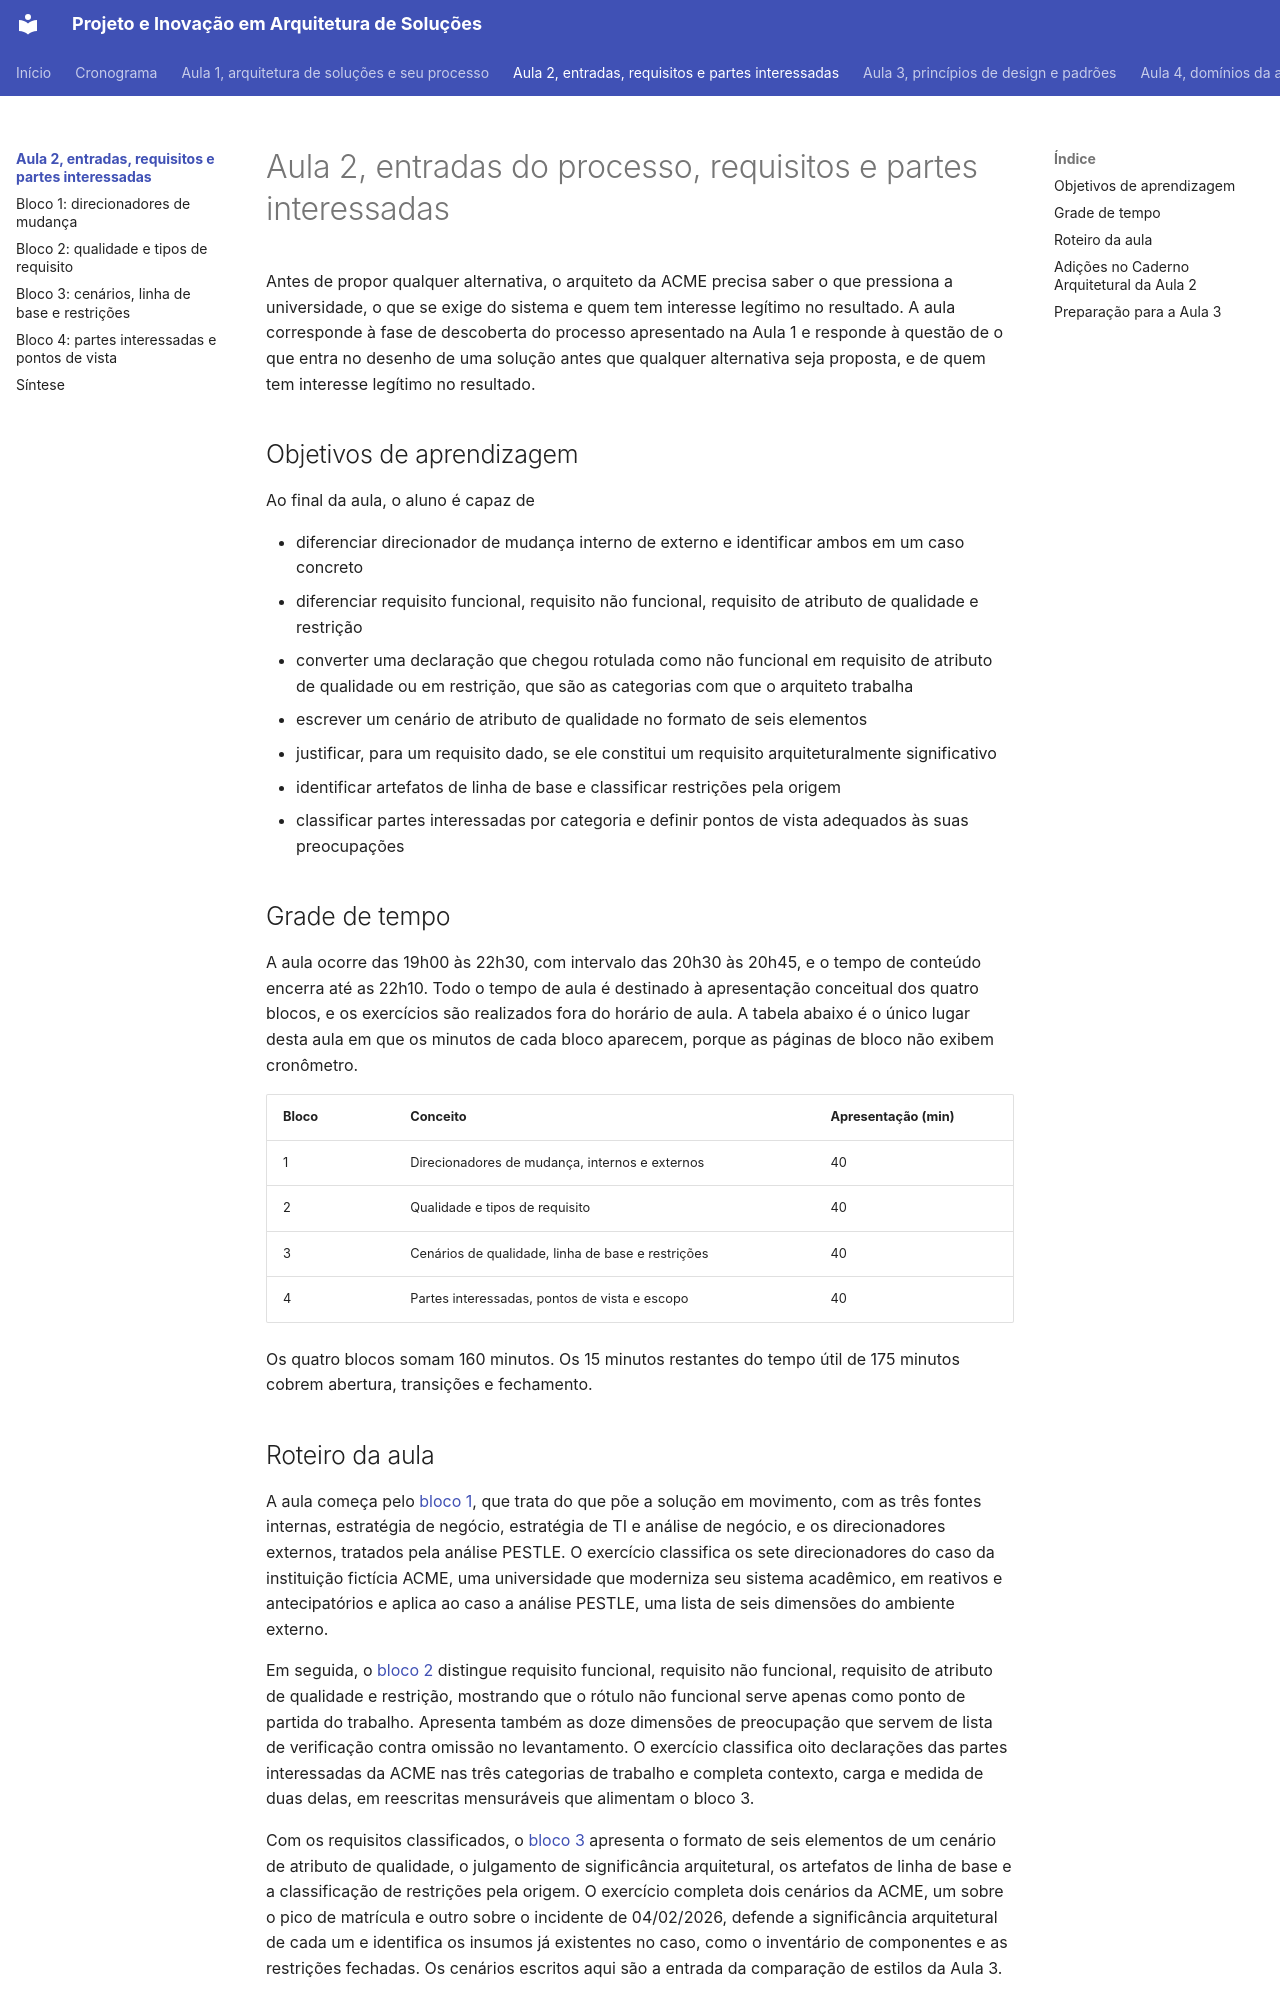

repository: aulas-marco/projeto-arquitetura-software · page: modulo-2-requisitos-e-partes-interessadas/index.html · generator: mkdocs

# Aula 2, entradas do processo, requisitos e partes interessadas

Antes de propor qualquer alternativa, o arquiteto da ACME precisa saber o que pressiona a universidade, o que se exige do sistema e quem tem interesse legítimo no resultado. A aula corresponde à fase de descoberta do processo apresentado na Aula 1 e responde à questão de o que entra no desenho de uma solução antes que qualquer alternativa seja proposta, e de quem tem interesse legítimo no resultado.

## Objetivos de aprendizagem

Ao final da aula, o aluno é capaz de

- diferenciar direcionador de mudança interno de externo e identificar ambos em um caso concreto
- diferenciar requisito funcional, requisito não funcional, requisito de atributo de qualidade e restrição
- converter uma declaração que chegou rotulada como não funcional em requisito de atributo de qualidade ou em restrição, que são as categorias com que o arquiteto trabalha
- escrever um cenário de atributo de qualidade no formato de seis elementos
- justificar, para um requisito dado, se ele constitui um requisito arquiteturalmente significativo
- identificar artefatos de linha de base e classificar restrições pela origem
- classificar partes interessadas por categoria e definir pontos de vista adequados às suas preocupações

## Grade de tempo

A aula ocorre das 19h00 às 22h30, com intervalo das 20h30 às 20h45, e o tempo de conteúdo encerra até as 22h10. Todo o tempo de aula é destinado à apresentação conceitual dos quatro blocos, e os exercícios são realizados fora do horário de aula. A tabela abaixo é o único lugar desta aula em que os minutos de cada bloco aparecem, porque as páginas de bloco não exibem cronômetro.

| Bloco | Conceito | Apresentação (min) |
| --- | --- | --- |
| 1 | Direcionadores de mudança, internos e externos | 40 |
| 2 | Qualidade e tipos de requisito | 40 |
| 3 | Cenários de qualidade, linha de base e restrições | 40 |
| 4 | Partes interessadas, pontos de vista e escopo | 40 |

Os quatro blocos somam 160 minutos. Os 15 minutos restantes do tempo útil de 175 minutos cobrem abertura, transições e fechamento.
